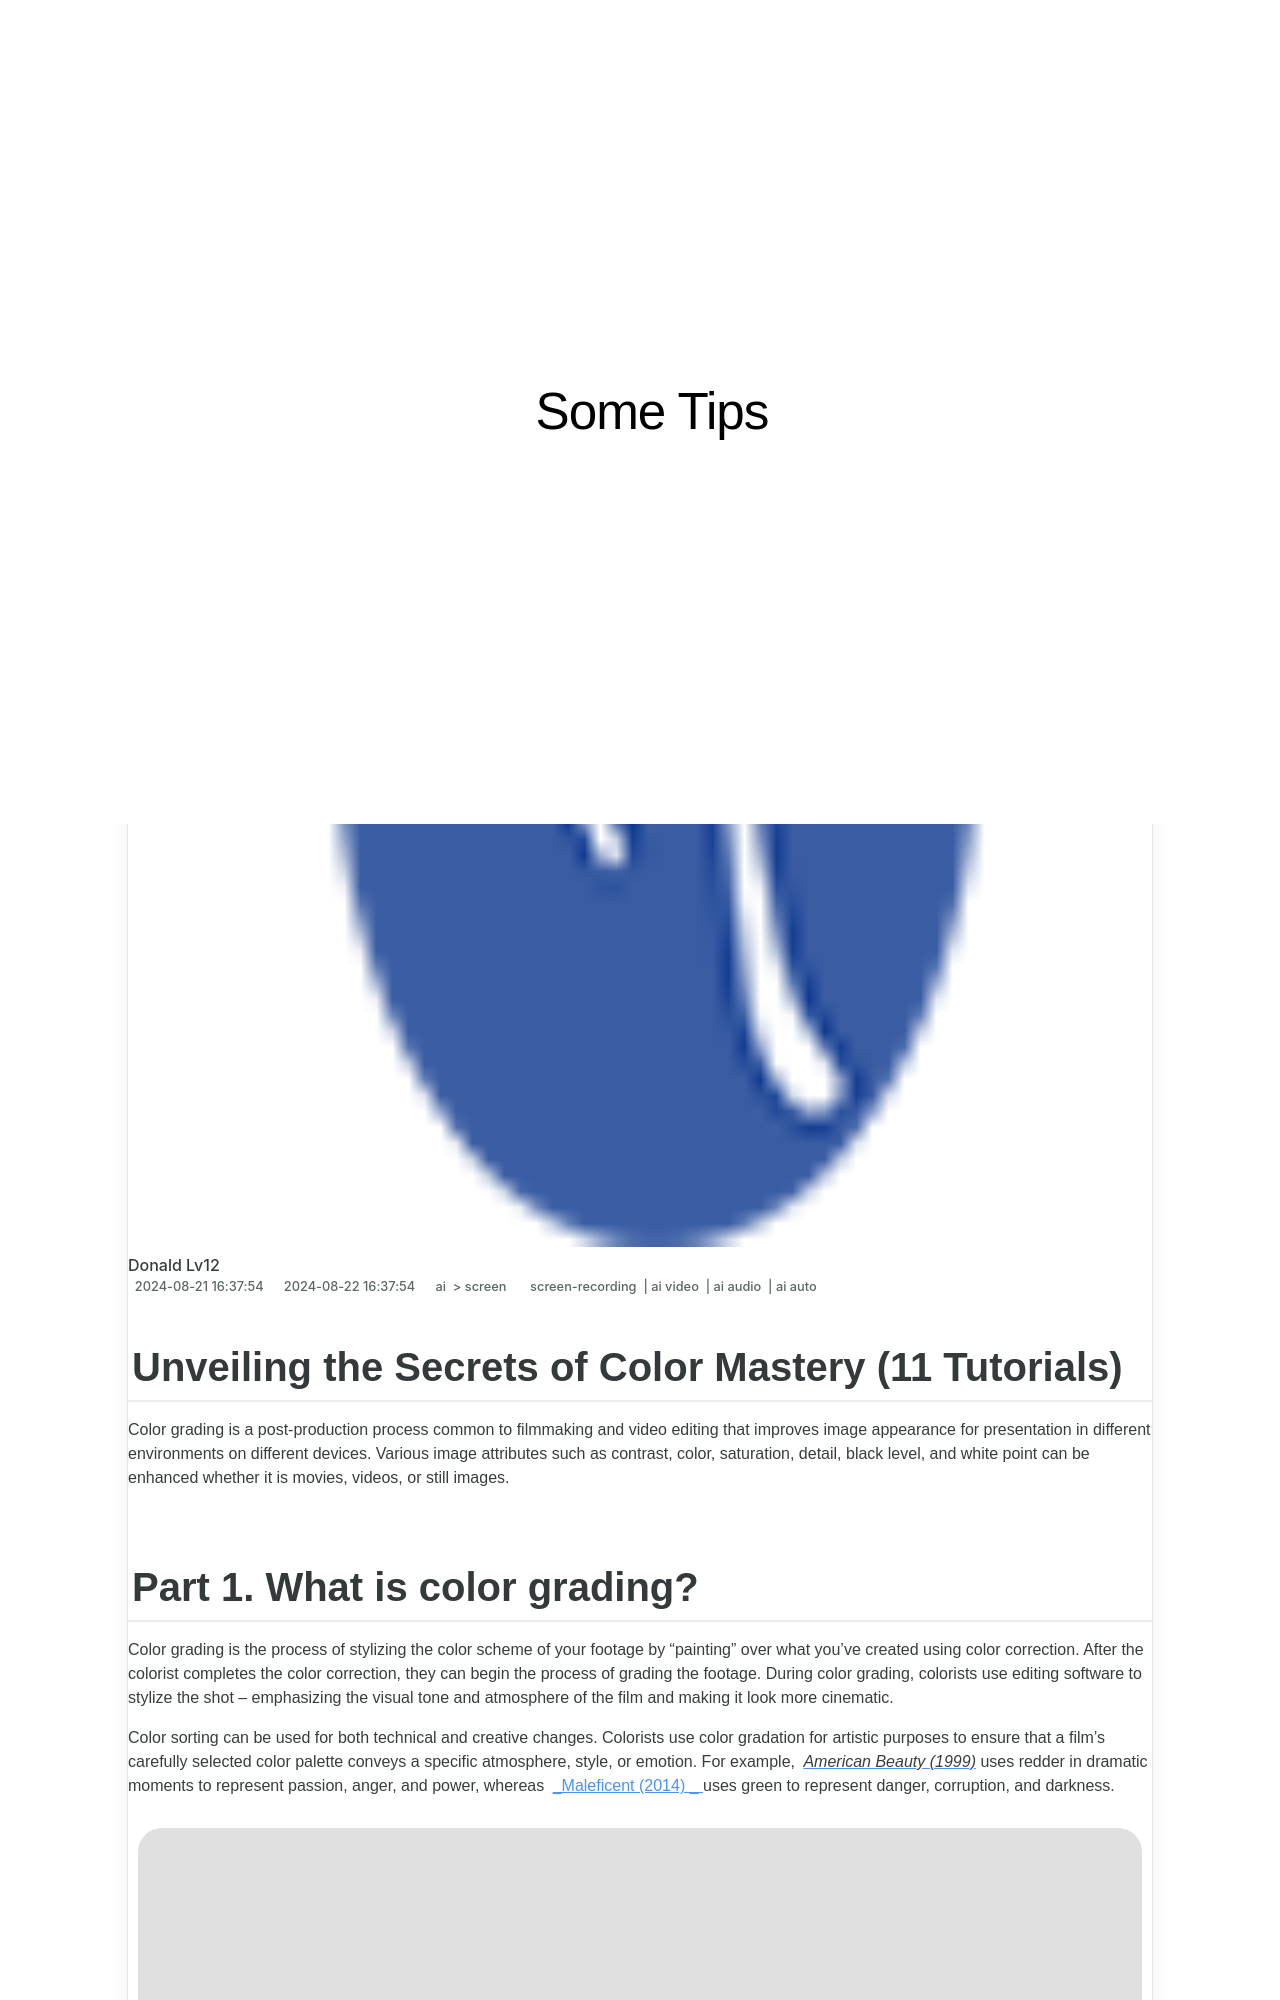

repository: techidaily/site-some-tips · page: new-unveiling-the-secrets-of-color-mastery-11-tutorials/index.html · generator: jekyll

---
title: "[New] Unveiling the Secrets of Color Mastery (11 Tutorials)"
date: 2024-08-21T16:37:54.696Z
updated: 2024-08-22T16:37:54.696Z
tags: 
  - screen-recording
  - ai video
  - ai audio
  - ai auto
categories: 
  - ai
  - screen
description: "This Article Describes [New] Unveiling the Secrets of Color Mastery (11 Tutorials)"
excerpt: "This Article Describes [New] Unveiling the Secrets of Color Mastery (11 Tutorials)"
keywords: "Color Mastery Guide,Learning Colors Art,Color Theory Basics,Tips for Coloring Perfect,Color Expertise Skills,Advanced Color Techniques,Mastering Color Arts"
thumbnail: https://www.lifewire.com/thmb/BdGSDv2gz6zVZZNJkXd_bAztPRI=/400x300/filters:no_upscale():max_bytes(150000):strip_icc()/plaunk65-3ef6a0a6ceac48b88d3960884b581477.jpg
---

## Unveiling the Secrets of Color Mastery (11 Tutorials)

Color grading is a post-production process common to filmmaking and video editing that improves image appearance for presentation in different environments on different devices. Various image attributes such as contrast, color, saturation, detail, black level, and white point can be enhanced whether it is movies, videos, or still images.
